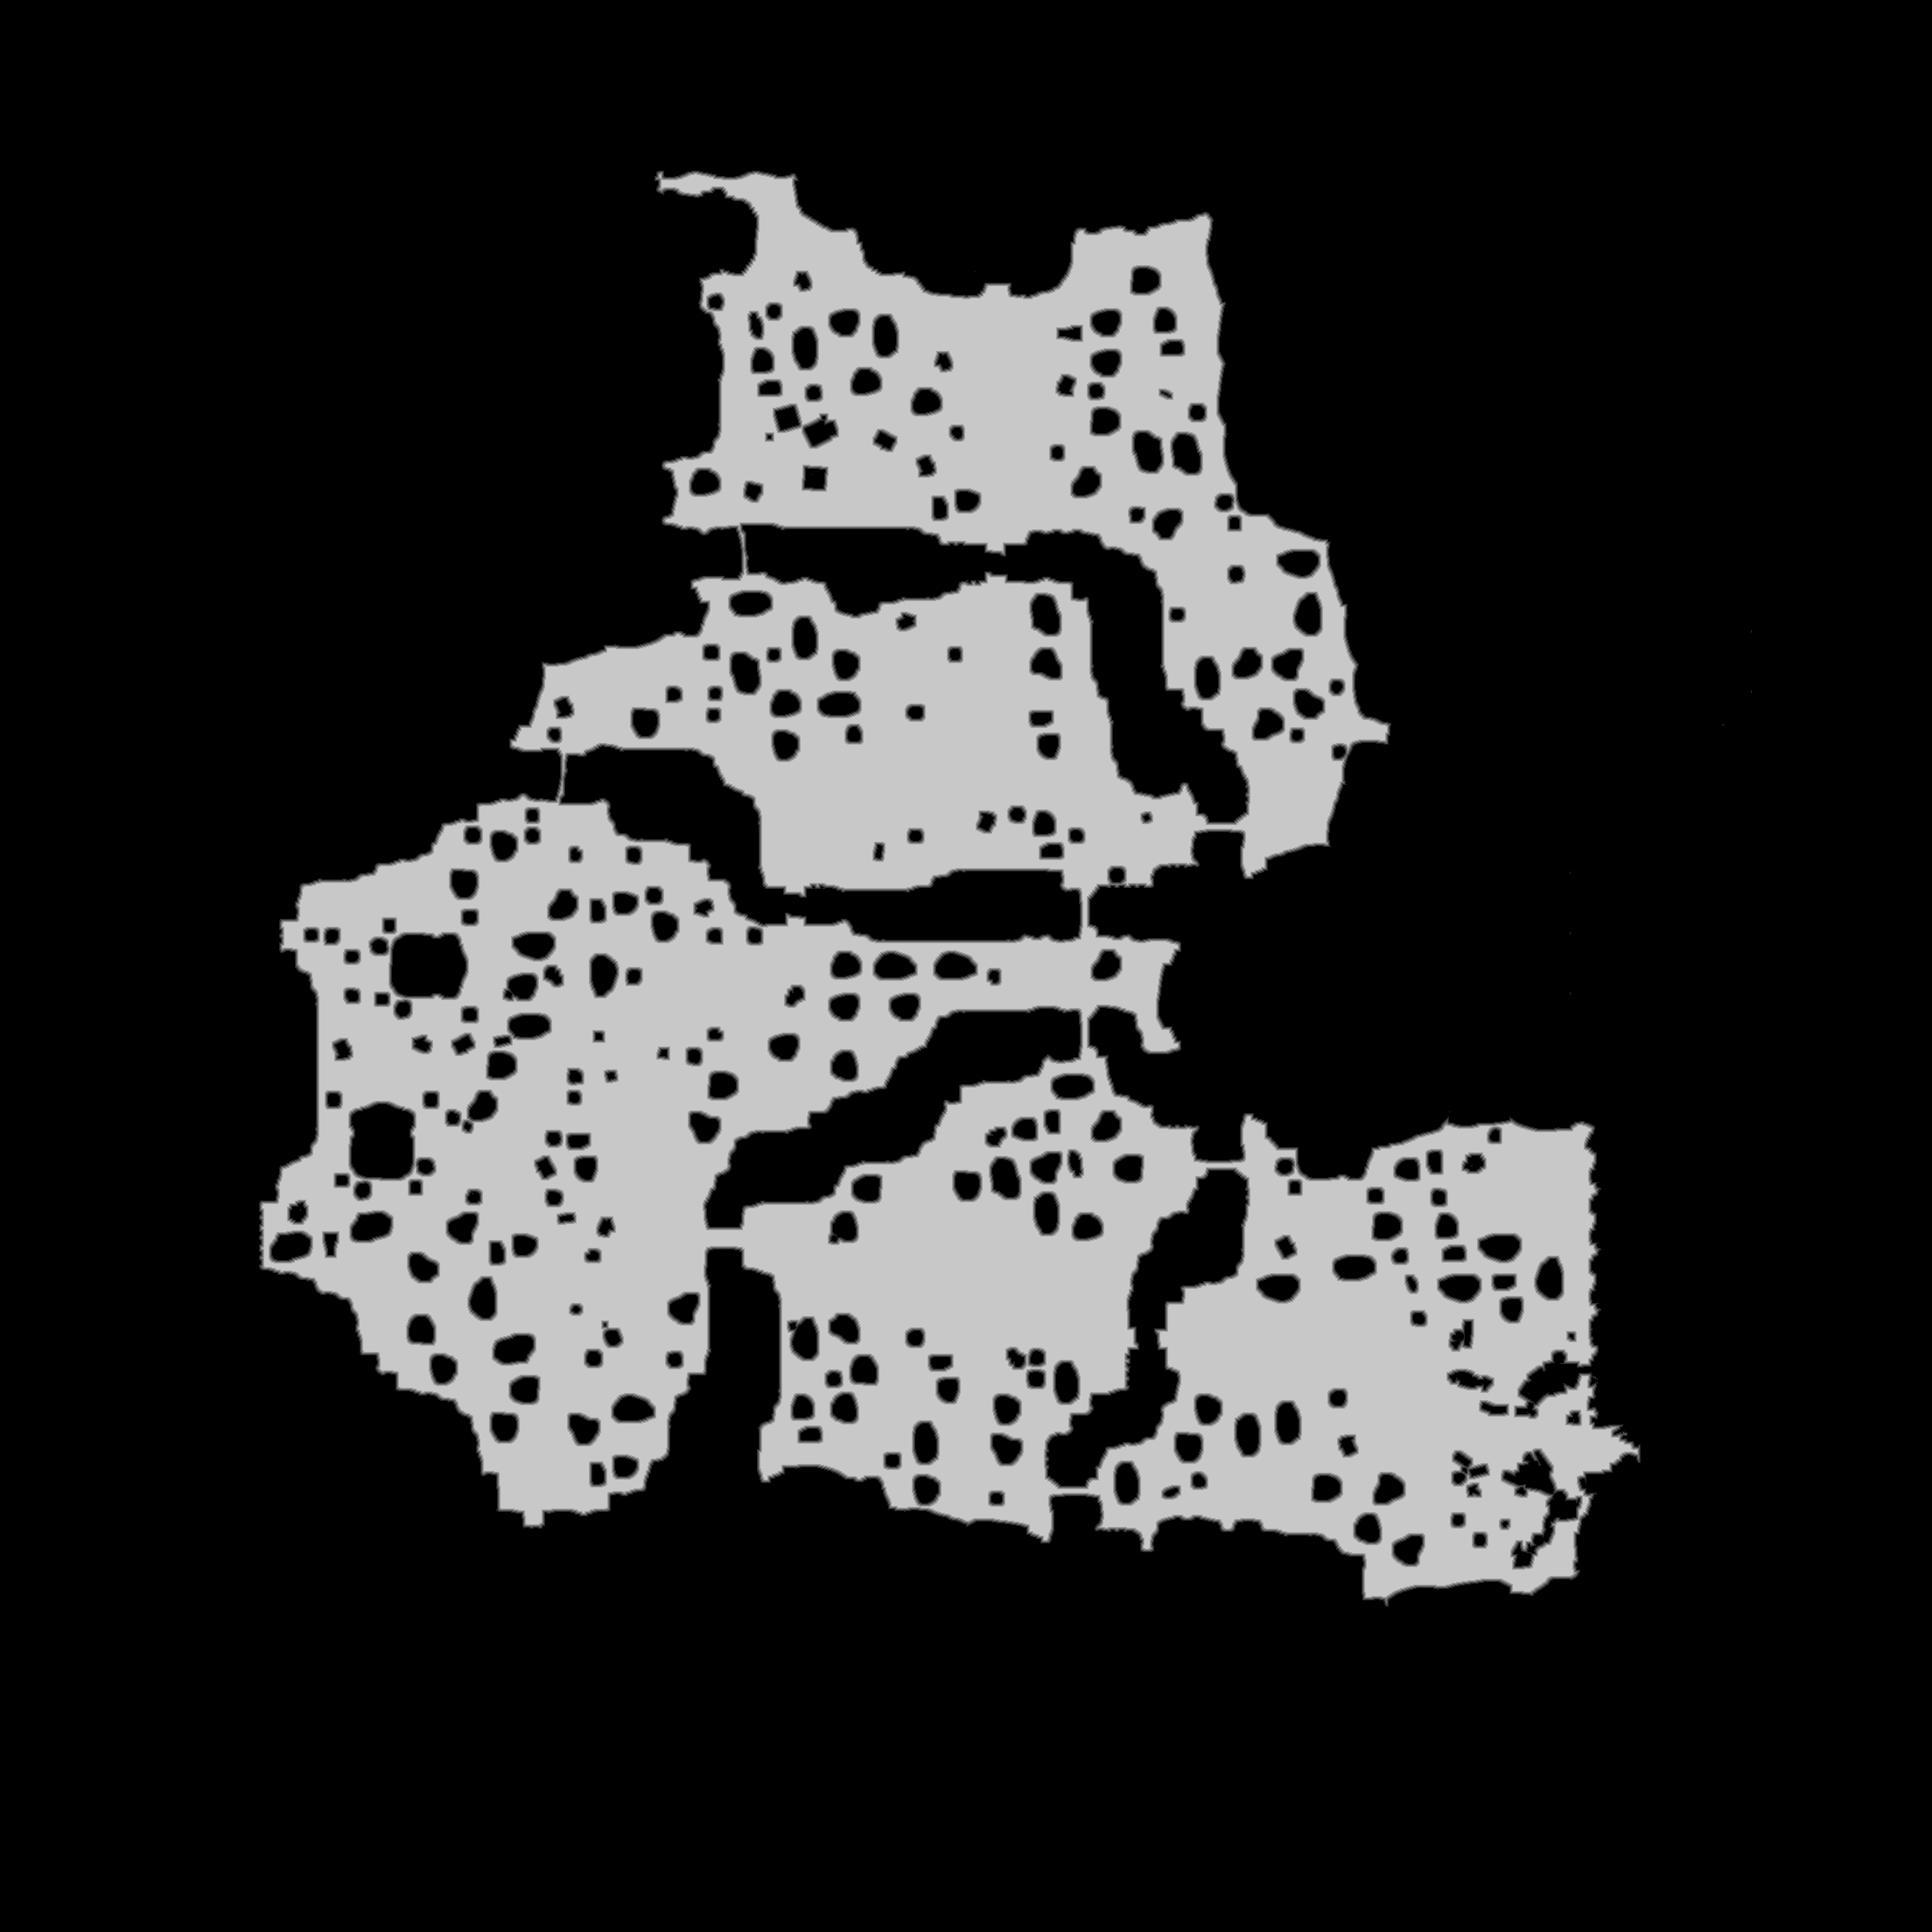

Data behind this chart, as committed beside it:
base	0x4214a000000
origin	0x950010
stride	1104
width	2208
height	2208
nibble	0	3720770
nibble	1	42916
nibble	2	44648
nibble	3	46421
nibble	4	48027
nibble	5	972482
